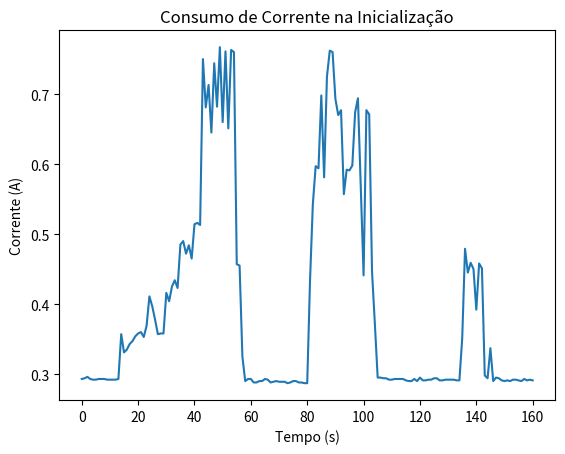

The script that saved this image:
import matplotlib.pyplot as plt

#Inicialização
i = 0
segundos1 = []
corrente1 = [0.293, 0.294, 0.296, 0.293, 0.292, 0.292, 0.293, 0.293, 0.293, 0.292, 0.292, 
             0.292, 0.292, 0.293, 0.357, 0.331, 0.335, 0.343, 0.347, 0.354, 0.358, 
             0.360, 0.353, 0.369, 0.411, 0.397, 0.378, 0.357, 0.358, 0.358, 0.416, 
             0.404, 0.425, 0.434, 0.423, 0.485, 0.490, 0.472, 0.484, 0.465, 0.514, 
             0.516, 0.513, 0.750, 0.681, 0.713, 0.645, 0.744, 0.682, 0.767, 0.660, 
             0.761, 0.651, 0.763, 0.760, 0.457, 0.455, 0.325, 0.290, 0.293, 0.293, 
             0.288, 0.288, 0.290, 0.290, 0.293, 0.292, 0.288, 0.289, 0.290, 0.289, 
             0.289, 0.289, 0.287, 0.288, 0.290, 0.290, 0.288, 0.288, 0.287, 0.287,
             0.434, 0.543, 0.597, 0.594, 0.698, 0.581, 0.725, 0.762, 0.760, 0.693, 
             0.670, 0.677, 0.557, 0.592, 0.591, 0.598, 0.674, 0.694, 0.565, 0.441, 
             0.677, 0.671, 0.446, 0.372, 0.295, 0.295, 0.294, 0.294, 0.292, 0.292, 
             0.293, 0.293, 0.293, 0.293, 0.291, 0.290, 0.290, 0.293, 0.290, 0.295, 
             0.291, 0.291, 0.292, 0.292, 0.294, 0.294, 0.291, 0.291, 0.292, 0.292, 
             0.292, 0.292, 0.291, 0.291, 0.351, 0.479, 0.445, 0.459, 0.450, 0.392, 
             0.458, 0.451, 0.298, 0.294, 0.337, 0.290, 0.295, 0.294, 0.291, 0.290, 
             0.291, 0.290, 0.292, 0.292, 0.291, 0.290, 0.293, 0.291, 0.292, 0.291]

while(i <= 160):
     segundos1[len(segundos1):] = [i]
     i+= 1

plt.plot(segundos1, corrente1)
xlab = 'Tempo (s)'
ylab = 'Corrente (A)'
title1 = 'Consumo de Corrente na Inicialização'
plt.xlabel(xlab)
plt.ylabel(ylab)
plt.title(title1)
